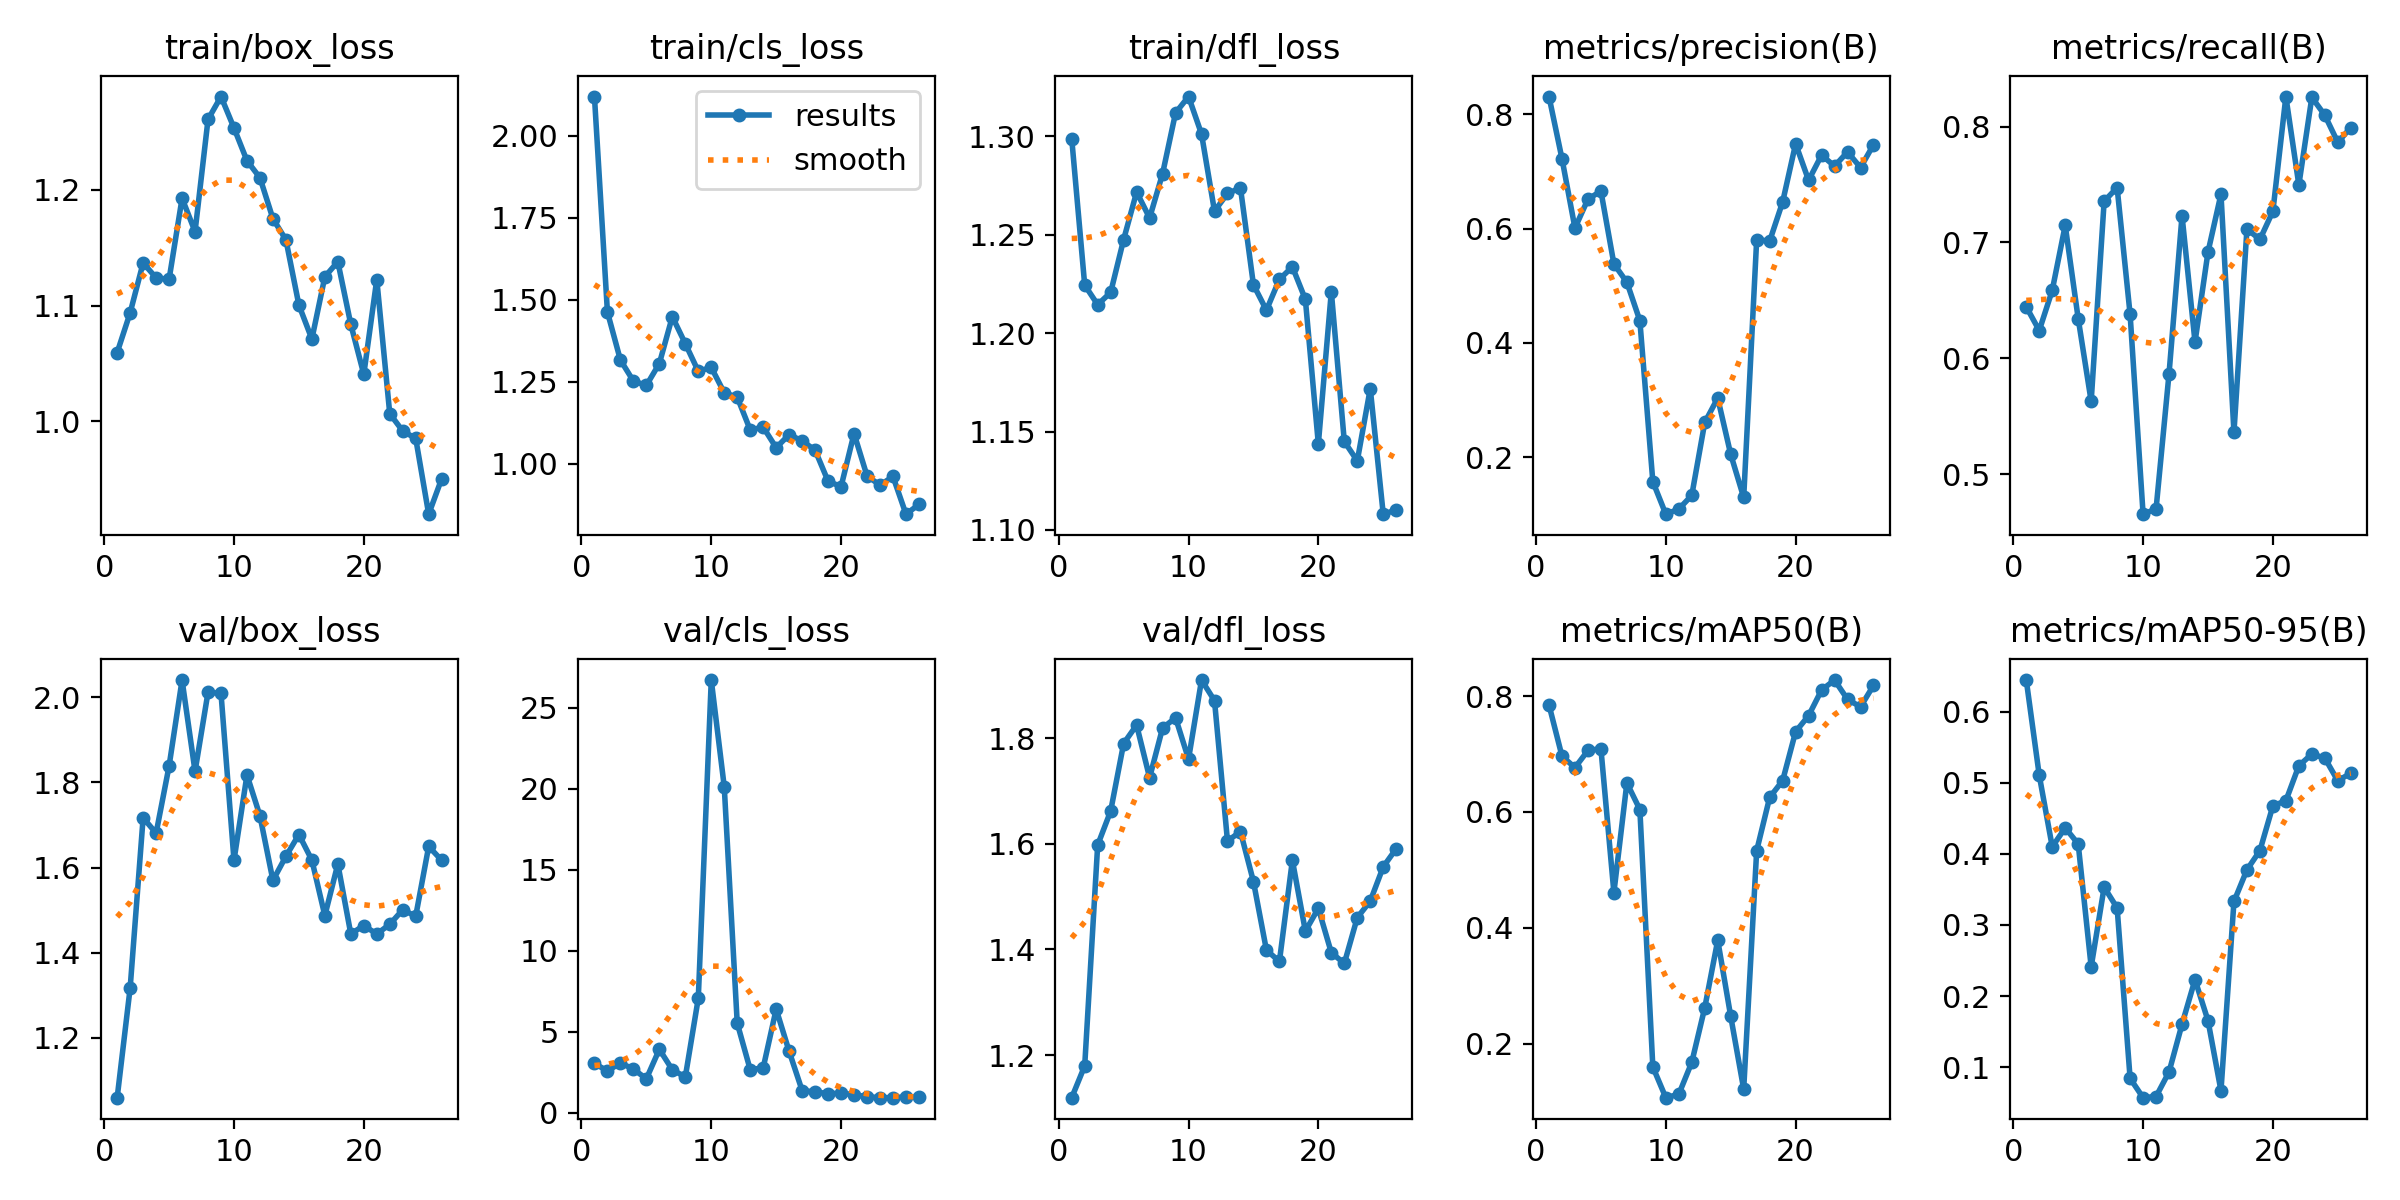

The data file committed next to this chart (first rows):
epoch, time, train/box_loss, train/cls_loss, train/dfl_loss, metrics/precision(B), metrics/recall(B), metrics/mAP50(B), metrics/mAP50-95(B), val/box_loss, val/cls_loss, val/dfl_loss, lr/pg0, lr/pg1, lr/pg2
1, 60.63, 1.059, 2.12, 1.299, 0.8308, 0.6445, 0.7848, 0.6442, 1.059, 3.053, 1.12, 0.0001625, 0.0001625, 0.0001625
2, 121.1, 1.094, 1.462, 1.224, 0.7221, 0.624, 0.6965, 0.5104, 1.317, 2.571, 1.18, 0.0003291, 0.0003291, 0.0003291
3, 180.1, 1.137, 1.316, 1.214, 0.6008, 0.6587, 0.6765, 0.4099, 1.717, 3.075, 1.598, 0.0004871, 0.0004871, 0.0004871
4, 239.3, 1.124, 1.252, 1.221, 0.6513, 0.7148, 0.7061, 0.4364, 1.681, 2.694, 1.662, 0.0006365, 0.0006365, 0.0006365
5, 297.3, 1.123, 1.239, 1.248, 0.6655, 0.6343, 0.7093, 0.414, 1.839, 2.095, 1.79, 0.0007771, 0.0007771, 0.0007771
6, 355.1, 1.193, 1.305, 1.272, 0.5381, 0.5629, 0.4608, 0.2412, 2.041, 3.913, 1.825, 0.0009091, 0.0009091, 0.0009091
7, 409.5, 1.164, 1.448, 1.259, 0.506, 0.7356, 0.6502, 0.3531, 1.826, 2.653, 1.725, 0.001032, 0.001032, 0.001032
8, 465.9, 1.261, 1.366, 1.281, 0.4389, 0.7473, 0.6043, 0.324, 2.012, 2.208, 1.819, 0.001033, 0.001033, 0.001033
9, 523.4, 1.281, 1.282, 1.312, 0.1573, 0.6379, 0.1599, 0.08435, 2.009, 7.063, 1.838, 0.001002, 0.001002, 0.001002
10, 578.1, 1.253, 1.294, 1.32, 0.1004, 0.4655, 0.1068, 0.05723, 1.617, 26.7, 1.76, 0.0009716, 0.0009716, 0.0009716
11, 632.5, 1.225, 1.216, 1.301, 0.1093, 0.47, 0.1127, 0.05885, 1.817, 20.12, 1.91, 0.0009406, 0.0009406, 0.0009406
12, 684, 1.21, 1.203, 1.262, 0.1333, 0.5869, 0.1678, 0.09345, 1.722, 5.529, 1.871, 0.0009097, 0.0009097, 0.0009097
13, 739.4, 1.175, 1.103, 1.271, 0.2607, 0.7231, 0.2621, 0.1605, 1.57, 2.661, 1.605, 0.0008787, 0.0008787, 0.0008787
14, 797.2, 1.157, 1.111, 1.274, 0.3034, 0.614, 0.3786, 0.2231, 1.626, 2.771, 1.623, 0.0008478, 0.0008478, 0.0008478
15, 852, 1.1, 1.049, 1.225, 0.205, 0.6917, 0.2472, 0.1656, 1.678, 6.392, 1.528, 0.0008169, 0.0008169, 0.0008169
16, 902.4, 1.071, 1.088, 1.212, 0.1296, 0.7417, 0.1216, 0.06696, 1.618, 3.788, 1.399, 0.0007859, 0.0007859, 0.0007859
17, 952.6, 1.125, 1.069, 1.227, 0.5805, 0.5361, 0.5332, 0.333, 1.487, 1.37, 1.377, 0.000755, 0.000755, 0.000755
18, 1003, 1.138, 1.041, 1.234, 0.578, 0.7116, 0.6251, 0.3775, 1.608, 1.287, 1.569, 0.0007241, 0.0007241, 0.0007241
19, 1054, 1.084, 0.9464, 1.217, 0.6463, 0.7026, 0.6541, 0.4045, 1.444, 1.18, 1.435, 0.0006931, 0.0006931, 0.0006931
20, 1104, 1.041, 0.9297, 1.144, 0.7482, 0.7269, 0.7386, 0.4674, 1.464, 1.208, 1.478, 0.0006622, 0.0006622, 0.0006622
21, 1157, 1.122, 1.092, 1.221, 0.6844, 0.8259, 0.7662, 0.4746, 1.444, 1.117, 1.394, 0.0006312, 0.0006312, 0.0006312
22, 1209, 1.006, 0.9625, 1.145, 0.7283, 0.7496, 0.8105, 0.5238, 1.467, 0.988, 1.374, 0.0006003, 0.0006003, 0.0006003
23, 1310, 0.9915, 0.9344, 1.135, 0.7091, 0.8252, 0.8277, 0.5402, 1.501, 0.9312, 1.46, 0.0005694, 0.0005694, 0.0005694
24, 1367, 0.9851, 0.9607, 1.172, 0.7339, 0.8099, 0.7944, 0.5346, 1.486, 0.9305, 1.491, 0.0005384, 0.0005384, 0.0005384
25, 1424, 0.9196, 0.8458, 1.108, 0.7065, 0.7864, 0.7814, 0.5026, 1.65, 0.9786, 1.556, 0.0005075, 0.0005075, 0.0005075
26, 1480, 0.9502, 0.8754, 1.11, 0.7465, 0.7992, 0.8184, 0.5133, 1.617, 0.9709, 1.591, 0.0004766, 0.0004766, 0.0004766
